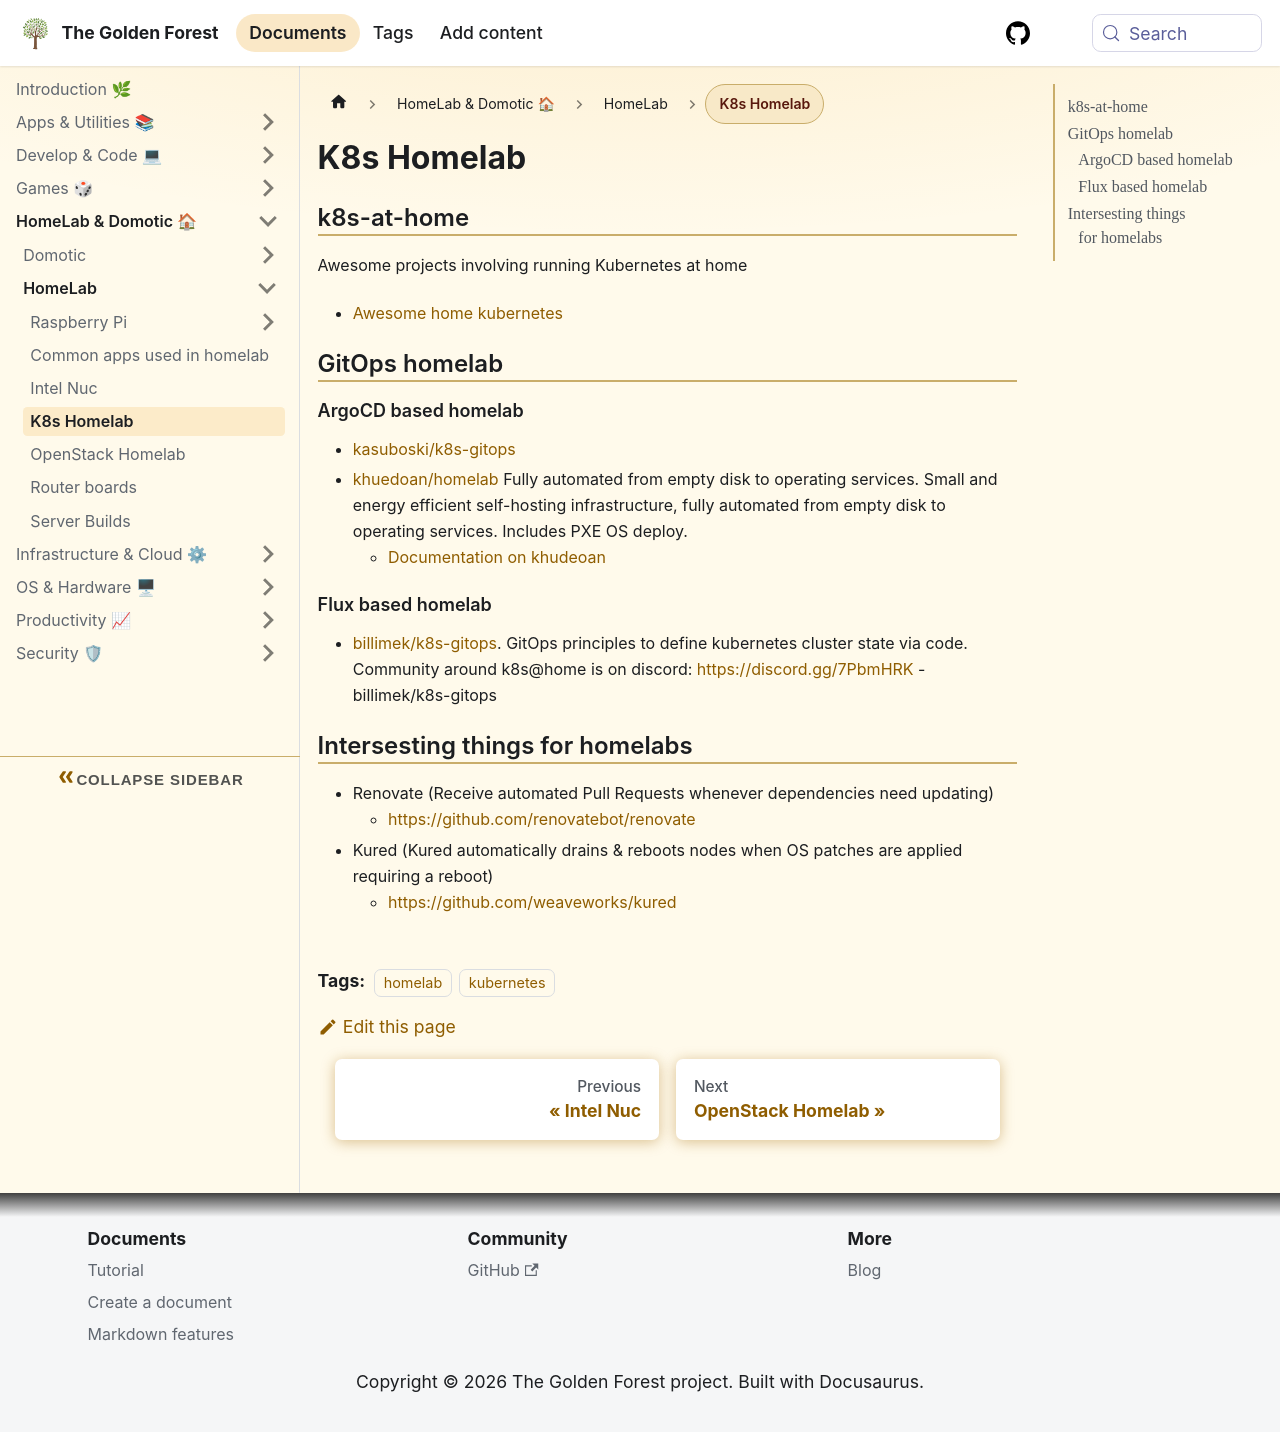

repository: sdelrio/golden-forest · page: docs/Homelab-Domotic/HomeLab/k8s-homelab/index.html · generator: docusaurus

# K8s Homelab

## k8s-at-home

Awesome projects involving running Kubernetes at home

* [Awesome home kubernetes](https://github.com/k8s-at-home/awesome-home-kubernetes)

## GitOps homelab

### ArgoCD based homelab

* [kasuboski/k8s-gitops](https://github.com/kasuboski/k8s-gitops)
* [khuedoan/homelab](https://github.com/khuedoan/homelab) Fully automated from empty disk to operating services.  Small and energy efficient self-hosting infrastructure, fully automated from empty disk to operating services. Includes PXE OS deploy.
    * [Documentation on khudeoan](https://homelab.khuedoan.com/)

### Flux based homelab

* [billimek/k8s-gitops](https://github.com/billimek/k8s-gitops). GitOps principles to define kubernetes cluster state via code.  Community around k8s@home is on discord: https://discord.gg/7PbmHRK - billimek/k8s-gitops

## Intersesting things for homelabs

* Renovate (Receive automated Pull Requests whenever dependencies need updating)
  * https://github.com/renovatebot/renovate
* Kured (Kured automatically drains & reboots nodes when OS patches are applied requiring a reboot)
  * https://github.com/weaveworks/kured
